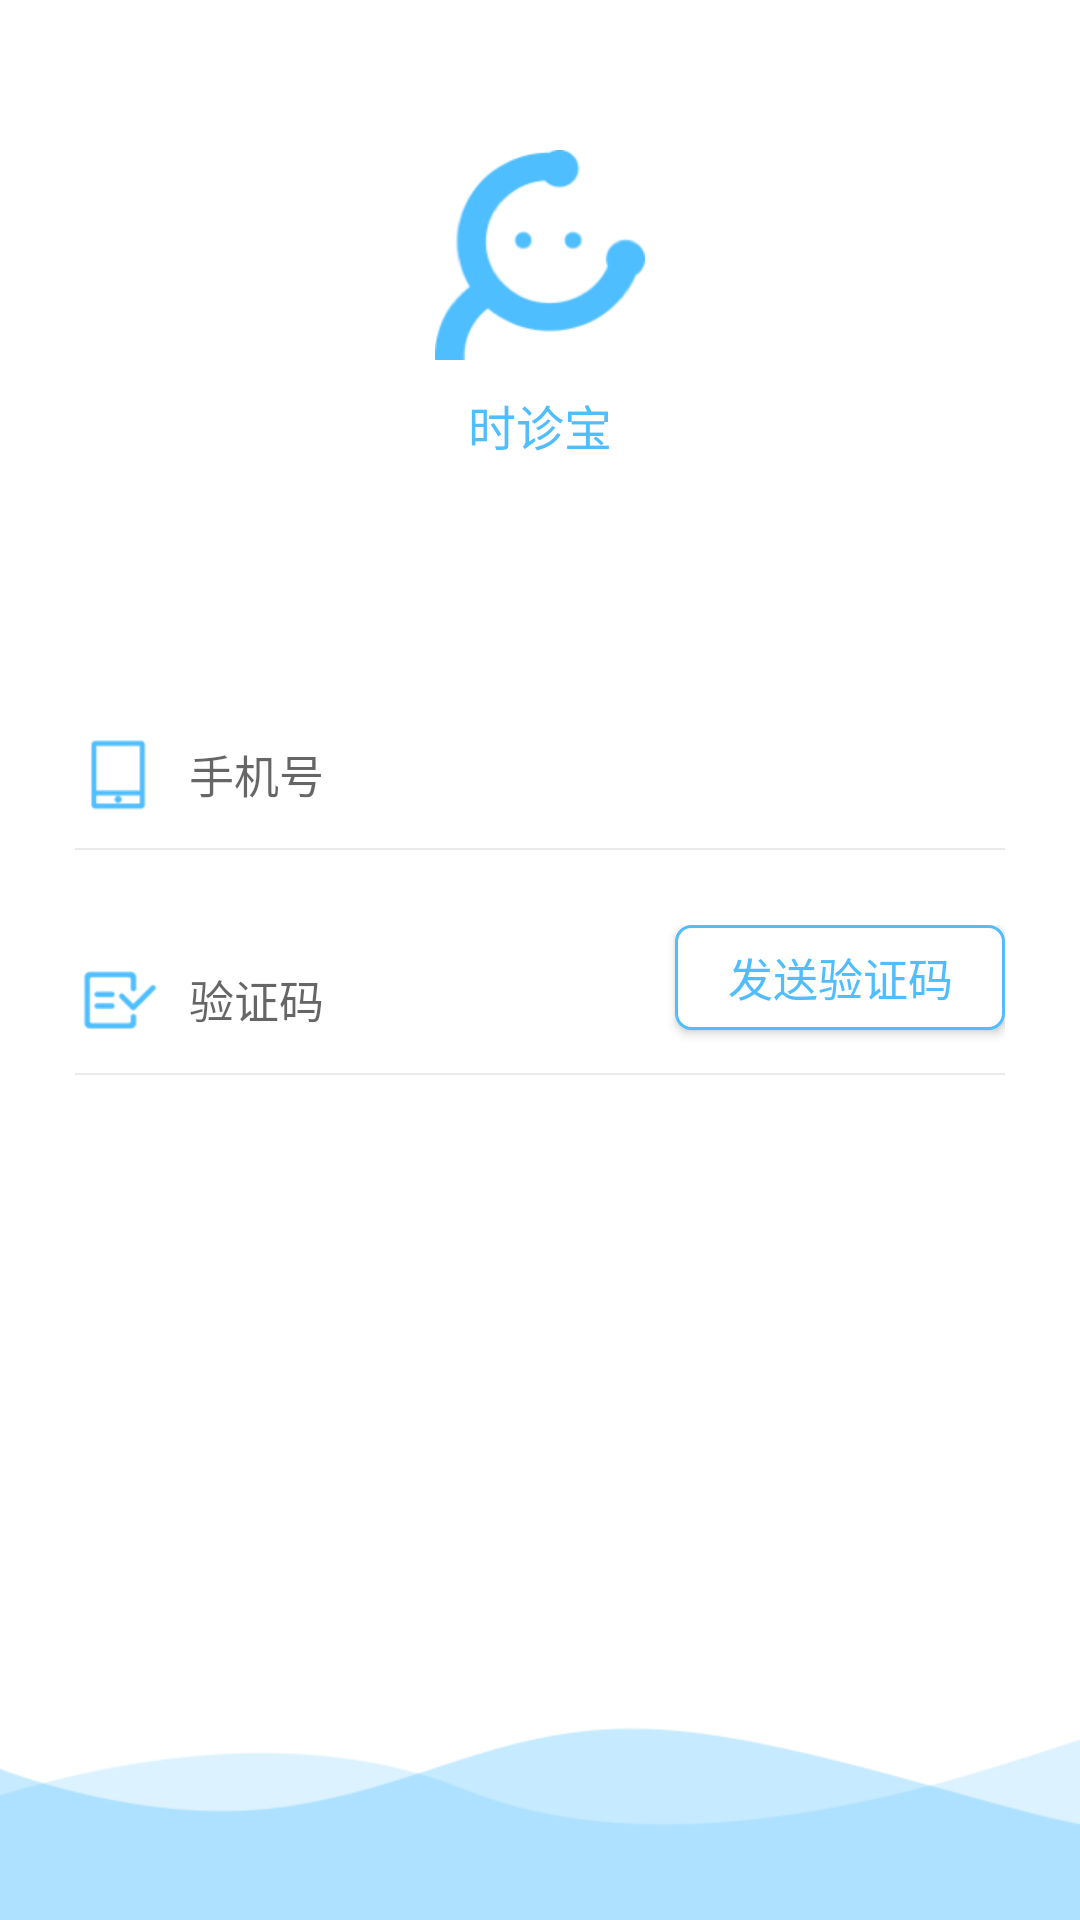

Layout XML and referenced resources for this Android screen:
<!-- AndroidManifest.xml: application theme AppTheme -->
<!-- res/layout/activity_login.xml -->
<?xml version="1.0" encoding="utf-8"?>
<RelativeLayout xmlns:android="http://schemas.android.com/apk/res/android"
    android:layout_width="match_parent"
    android:layout_height="match_parent"
    android:background="#F4F8F9"
    android:orientation="vertical">

    <TextView
        android:layout_width="wrap_content"
        android:layout_height="wrap_content"
        android:text="北京时诊科技有限公司"
        android:layout_alignParentBottom="true"
        android:layout_centerHorizontal="true"
        android:layout_marginBottom="14dp"
        android:textColor="#ffffff"
        android:textSize="12sp"/>

    <LinearLayout
        android:id="@+id/lin"
        android:layout_width="match_parent"
        android:layout_height="wrap_content"
        android:background="@mipmap/ic_login_bg_img"
        android:orientation="vertical"
        android:layout_alignParentTop="true"
        android:layout_alignParentStart="true">

        <ImageView
            android:layout_width="wrap_content"
            android:layout_height="wrap_content"
            android:src="@mipmap/ic_login_logo_img"
            android:layout_gravity="center"
            android:layout_marginTop="50dp"/>

        <TextView
            android:layout_width="wrap_content"
            android:layout_height="wrap_content"
            android:text="时诊宝"
            android:textColor="#50BDFE"
            android:layout_gravity="center"
            android:textSize="16sp"
            android:layout_marginTop="10dp"/>

        <RelativeLayout
            android:layout_width="match_parent"
            android:layout_height="50dp"
            android:layout_marginLeft="25dp"
            android:layout_marginRight="25dp"
            android:layout_marginTop="80dp">

            <ImageView
                android:id="@+id/login_username_img"
                android:layout_width="wrap_content"
                android:layout_height="wrap_content"
                android:src="@mipmap/ic_login_number_img"
                android:layout_centerVertical="true"/>

            <EditText
                android:id="@+id/login_username_edx"
                android:layout_width="match_parent"
                android:layout_height="45dp"
                android:layout_centerVertical="true"
                android:layout_toRightOf="@+id/login_username_img"
                android:hint="手机号"
                android:textColor="#999999"
                android:paddingLeft="10dp"
                android:textSize="15sp"
                android:background="@null"
                android:textCursorDrawable="@null"
                android:inputType="number"
                android:maxLength="11"/>

            <View
                android:layout_height="1.5px"
                android:background="#EAEAEA"
                android:layout_width="match_parent"
                android:layout_alignParentBottom="true">
            </View>

        </RelativeLayout>

        <RelativeLayout
            android:layout_width="match_parent"
            android:layout_height="50dp"
            android:layout_marginLeft="25dp"
            android:layout_marginRight="25dp"
            android:layout_marginTop="25dp">

            <ImageView
                android:id="@+id/login_code_img"
                android:layout_width="wrap_content"
                android:layout_height="wrap_content"
                android:src="@mipmap/ic_login_code_img"
                android:layout_centerVertical="true"/>

            <EditText
                android:id="@+id/login_code_edx"
                android:layout_width="150dp"
                android:layout_height="45dp"
                android:layout_centerVertical="true"
                android:layout_toRightOf="@+id/login_code_img"
                android:hint="验证码"
                android:textColor="#999999"
                android:paddingLeft="10dp"
                android:textSize="15sp"
                android:background="@null"
                android:textCursorDrawable="@null"
                android:inputType="number"
                android:maxLength="4"/>

            <View
                android:layout_height="1.5px"
                android:background="#EAEAEA"
                android:layout_width="match_parent"
                android:layout_alignParentBottom="true">
            </View>

            <Button
                android:id="@+id/login_code_but"
                android:layout_width="110dp"
                android:layout_height="35dp"
                android:text="发送验证码"
                android:textSize="15sp"
                android:textColor="#50BDFE"
                android:background="@drawable/shape_activity_login_code_but"
                android:layout_alignBaseline="@+id/login_code_edx"
                android:layout_alignBottom="@+id/login_code_edx"
                android:layout_alignParentEnd="true" />

        </RelativeLayout>

        <Button
            android:id="@+id/login_but"
            android:layout_width="match_parent"
            android:layout_height="45dp"
            android:layout_gravity="center"
            android:layout_marginTop="50dp"
            android:layout_marginLeft="25dp"
            android:layout_marginRight="25dp"
            android:text="登陆"
            android:textColor="#ffffff"
            android:textSize="15sp"
            android:background="@drawable/shape_activity_login_suc_but"/>

    </LinearLayout>

</RelativeLayout>
<!-- resources referenced by this layout -->
<resources>
  <!-- drawable shape_activity_login_code_but (drawable) -->
  <?xml version="1.0" encoding="UTF-8"?>
  <selector xmlns:android="http://schemas.android.com/apk/res/android">
      <item android:state_pressed="false">
          <shape android:shape="rectangle" >
              
              <solid android:color="#ffffff"></solid>
              
              
              <corners android:radius="5dip" />
              
              <padding android:bottom="2dp" android:left="2dp" android:right="2dp" android:top="2dp" />
              <stroke android:width="1dp" android:color="#50BDFE" />
          </shape>
      </item>
  </selector>
  <!-- mipmap ic_login_bg_img: png bitmap (mipmap-xhdpi, 24041 bytes) -->
  <!-- mipmap ic_login_code_img: png bitmap (mipmap-xhdpi, 1406 bytes) -->
  <!-- mipmap ic_login_logo_img: png bitmap (mipmap-xhdpi, 7343 bytes) -->
  <!-- mipmap ic_login_number_img: png bitmap (mipmap-xhdpi, 818 bytes) -->
  <style name="AppTheme" parent="Theme.AppCompat.Light.DarkActionBar">
          
          <item name="colorPrimary">@color/colorPrimary</item>
          <item name="colorPrimaryDark">@color/colorPrimaryDark</item>
          <item name="colorAccent">@color/colorAccent</item>
          <item name="android:windowIsTranslucent">true</item>
          
      </style>
  <color name="colorPrimary">#3F51B5</color>
  <color name="colorPrimaryDark">#303F9F</color>
  <color name="colorAccent">#FF4081</color>
</resources>
